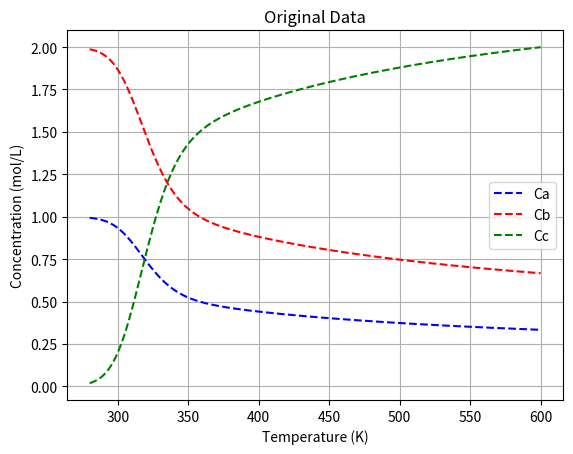

This chart was generated by the following Python code:
import numpy as np
import pandas as pd
import matplotlib.pyplot as plt
import sympy as sym
from sympy import symbols, Eq, solve
from scipy.optimize import fsolve


Cao = 1 #mol/L
Cbo = 2 #mol/L
Cco = 0 #mol/L
V = 10 #L
Q = 1 #L/s
tau = V/Q #s

#Parameters to tuning to obtain "aggressive" non-linearity
Afo = 10e12
Eaf = 90000 #J/mol
Aro = 10e10
Ear = 80000 #J/mol
R = 8.314 #J/mol


def equations(variables, T):
    Cc, Cb, Ca = variables
    kf = Afo * np.exp(-Eaf/(R*T)) #Arrhenius eqn for forward reaction
    kr = Aro * np.exp(-Ear/(R*T)) #arrhenius eqn for reverse reaction

    eq1 = Cao - Ca + -kf*Ca*(Cb**2)*tau + kr*(Cao-Ca+Cbo-Cb)*tau
    eq2 = Cbo - Cb + -2*kf*Ca*(Cb**2)*tau + 2*kr*(Cao-Ca+Cbo-Cb)*tau
    eq3=Cc-Cao+Ca-Cbo+Cb
    return [eq1, eq2, eq3]

# Define the range of T values
n = 500 #number of points #I'm gonna change this one from 1000 points and decrease it to 600.
T_values = np.linspace(280, 600, n)  # Adjust the range and number of points as needed         #change this for first half of the nonlinear equation that we have.


# Initial guess for fsolve
initial_guess = [Cco, Cbo, Cao]

# Lists to store results
Ca_values = np.ones(n)*Cao
Cb_values = np.ones(n)*Cbo
Cc_values = np.ones(n)*Cco
i=0
# Loop over each value of T and solve for Ca and Cb
for T in T_values:
    solution, infodict, ier, mesg = fsolve(equations, initial_guess, args=(T,), full_output=True)
    #solution, mesg = fsolve(equations, initial_guess, args=(T,))
    if ier == 1:  # ier == 1 indicates successful convergence
       Cc_values[i], Cb_values[i], Ca_values[i] = solution[0], solution[1], solution[2]
    else:
        print(f"Solver did not converge for T = {T}. Message: {mesg}")
    i+=1


#kf = Afo * np.exp(-Eaf/(R*T_values)) #Arrhenius eqn for forward reaction
#kr = Aro * np.exp(-Ear/(R*T_values)) #arrhenius eqn for reverse reaction
#ra=-kf*Ca*(Cb**2)*tau + kr*(Cao-Ca+Cbo-Cb)

# Print results or process them further
#for T, Ca, Cb, Cc in zip(T_values, Ca_values, Cb_values, Cc_values):
    #print(f"T: {T:.2f}, Ca: {Ca:.4f}, Cb: {Cb:.4f}, Cc: {Cc:.4f}")


# Create a DataFrame
data = pd.DataFrame({
    'Temperature (T)': T_values,
    'Ca': Ca_values,
    'Cb': Cb_values,
    'Cc': Cc_values
})

# Save to Excel
data.to_csv("./data.csv", index=False)
#data.to_excel("./data.xlsx", index=False)
print("Data saved to 'data.csv'")

# #added_part to generate data for check how effective can it extrapolate!
# T_limited = np.linspace(280, 600, 1000)
# data_limited = pd.DataFrame({
#     'Temperature (T)': T_limited,
#     'Ca': Ca_values,
#     'Cb': Cb_values,
#     'Cc': Cc_values
# })
# data_limited.to_csv("./data_limited.csv", index=False)
# plt.figure()
# plt.scatter(T_values, Ca_values)
# plt.scatter(T_values, Cb_values)
# plt.scatter(T_values, Cc_values)
# plt.show()


plt.plot(T_values, Ca_values,'b--',label='Ca')
plt.plot(T_values, Cb_values,'r--',label='Cb')
plt.plot(T_values, Cc_values,'g--',label='Cc')
    
plt.xlabel('Temperature (K)')
plt.ylabel('Concentration (mol/L)')
plt.title('Original Data')
plt.legend()
plt.grid()
plt.show()
